Run: headless pygame with SDL's dummy video driver; simulated clock (each Clock.tick advances the game by its frame time, no real sleeping); random seed 0; keys injected as events and as key.get_pressed() state; mouse plan: one left click at the window centre at the start of phase 2, then a move to the lower-right quarter at the start of phase 3.
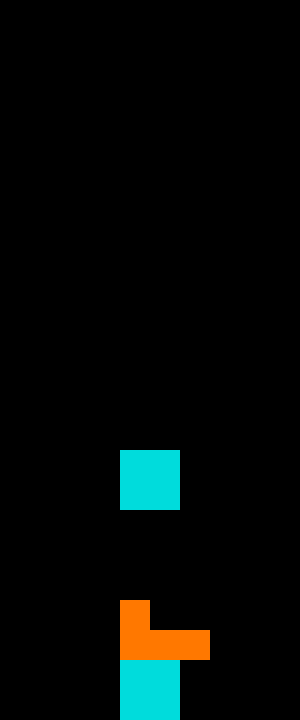
Frame 1 of 1 · flips 1–60 · no input

The pygame program that drew these frames:

import sys
import pygame
import random
import copy

row = 24
col = 10
cell = 30

colours = [
    (0,   0,   0),
    (255, 0,   0),
    (0,   150, 0),
    (0,   0,   255),
    (255, 120, 0),
    (255, 255, 0),
    (180, 0,   255),
    (0,   220, 220)
]

# scores according to original nintendo scoring (pre line clear)
scores = {0: 0, 1: 40, 2: 100, 3: 300, 4: 1200}

# Define the shapes of the single parts
shapes = [
    [[1, 1, 1],
     [0, 1, 0]],

    [[0, 2, 2],
     [2, 2, 0]],

    [[3, 3, 0],
     [0, 3, 3]],

    [[4, 0, 0],
     [4, 4, 4]],

    [[0, 0, 5],
     [5, 5, 5]],

    [[6, 6, 6, 6]],

    [[7, 7],
     [7, 7]]
]


def joinMatrixes(mat1, mat2, mat2_off):
    off_x, off_y = mat2_off
    for cy, row in enumerate(mat2):
        for cx, val in enumerate(row):
            mat1[cy+off_y-1][cx+off_x] += val
    return mat1


def rotateClockwise(shape):
    return [[shape[y][x]
             for y in range(len(shape))]
            for x in range(len(shape[0]) - 1, -1, -1)]


def removeRow(board, row):
    del board[row]
    return [[0 for i in range(col)]] + board


class Stone():
    """Stone class holds shape and position (offset)"""

    def __init__(self, x, y, shape):
        self.x = x
        self.y = y
        self.shape = shape


class Tetris():
    """Tetris app"""

    def __init__(self):
        pygame.init()
        pygame.key.set_repeat(6, 3)
        self.width = col*cell
        self.height = row*cell
        self.screen = pygame.display.set_mode((self.width, self.height))
        pygame.event.set_blocked(pygame.MOUSEMOTION)
        self.createBoard()

    def createBoard(self):
        # self.board = np.zeros((row, col), dtype=int)
        self.board = [
            [0, 0, 0, 0, 0, 0, 0, 0, 0, 0],
            [0, 0, 0, 0, 0, 0, 0, 0, 0, 0],
            [0, 0, 0, 0, 0, 0, 0, 0, 0, 0],
            [0, 0, 0, 0, 0, 0, 0, 0, 0, 0],
            [0, 0, 0, 0, 0, 0, 0, 0, 0, 0],
            [0, 0, 0, 0, 0, 0, 0, 0, 0, 0],
            [0, 0, 0, 0, 0, 0, 0, 0, 0, 0],
            [0, 0, 0, 0, 0, 0, 0, 0, 0, 0],
            [0, 0, 0, 0, 0, 0, 0, 0, 0, 0],
            [0, 0, 0, 0, 0, 0, 0, 0, 0, 0],
            [0, 0, 0, 0, 0, 0, 0, 0, 0, 0],
            [0, 0, 0, 0, 0, 0, 0, 0, 0, 0],
            [0, 0, 0, 0, 0, 0, 0, 0, 0, 0],
            [0, 0, 0, 0, 0, 0, 0, 0, 0, 0],
            [0, 0, 0, 0, 0, 0, 0, 0, 0, 0],
            [0, 0, 0, 0, 0, 0, 0, 0, 0, 0],
            [0, 0, 0, 0, 0, 0, 0, 0, 0, 0],
            [0, 0, 0, 0, 0, 0, 0, 0, 0, 0],
            [0, 0, 0, 0, 0, 0, 0, 0, 0, 0],
            [0, 0, 0, 0, 0, 0, 0, 0, 0, 0],
            [0, 0, 0, 0, 0, 0, 0, 0, 0, 0],
            [0, 0, 0, 0, 0, 0, 0, 0, 0, 0],
            [0, 0, 0, 0, 0, 0, 0, 0, 0, 0],
            [0, 0, 0, 0, 0, 0, 0, 0, 0, 0],
        ]

    def createStone(self):
        self.stone = Stone(int(col/2 - 1), 0, random.choice(shapes))

        if checkCollision(self.board, self.stone):
            self.gameover = True

    def rotateStone(self):
        temp = self.stone.shape
        newShape = rotateClockwise(self.stone.shape)
        newShape = rotateClockwise(newShape)
        newShape = rotateClockwise(newShape)
        self.stone.shape = newShape
        if checkCollision(self.board, self.stone):
            self.stone.shape = temp

    def drawGame(self, mat, offset):
        offx, offy = offset
        for y, row in enumerate(mat):
            for x, val in enumerate(row):
                if val:
                    pygame.draw.rect(self.screen, colours[val], pygame.Rect(
                        (offx+x) * cell, (offy+y) * cell, cell, cell))

    def clearGame(self, mat, offset):
        offx, offy = offset
        for y, row in enumerate(mat):
            for x, val in enumerate(row):
                if val:
                    pygame.draw.rect(self.screen, colours[0], pygame.Rect(
                        (offx+x) * cell, (offy+y) * cell, cell, cell))

    def drop(self):
        lines = 0
        self.clearGame(self.stone.shape, (self.stone.x, self.stone.y))
        self.stone.y += 1
        if checkCollision(self.board, self.stone):
            self.board = joinMatrixes(
                self.board, self.stone.shape, (self.stone.x, self.stone.y))
            for i, row in enumerate(self.board):
                if 0 not in row:
                    lines += 1
                    self.clearGame(self.board, (0, 0))
                    del self.board[i]
                    self.board.insert(0, [0, 0, 0, 0, 0, 0, 0, 0, 0, 0])
                    self.drawGame(self.board, (0, 0))

            self.score += scores[lines]
            print(self.score)
            self.createStone()

    def move(self, dir):
        temp = self.stone.x
        newX = self.stone.x + dir
        if newX < 0:
            newX = 0
        if newX > col - len(self.stone.shape[0]):
            newX = col - len(self.stone.shape[0])
        self.stone.x = newX
        if checkCollision(self.board, self.stone):
            self.stone.x = temp

    def quit(self):
        print(getMoves(self.board, self.stone, 'NONE'))
        for item in self.board:
            print(item)
        print()
        # print(getMoves(self.board, self.stone, 'None'))
        sys.exit()

    def playerDrop(self):
        self.drop()
        self.score += 1

    def run(self):
        self.score = 0
        keys = {
            'ESCAPE':	self.quit,
            'LEFT': lambda: self.move(-1),
            'RIGHT': lambda: self.move(+1),
            'DOWN': self.playerDrop,
            'UP': self.rotateStone,
        }
        self.gameover = False
        self.paused = False
        self.createStone()

        pygame.time.set_timer(pygame.USEREVENT+1, 750)
        clock = pygame.time.Clock()

        while not self.gameover:

            self.drawGame(self.board, (0, 0))
            self.drawGame(self.stone.shape, (self.stone.x, self.stone.y))

            pygame.display.update()
            self.drop()

            for event in pygame.event.get():
                if event.type == pygame.QUIT:
                    sys.exit()
                elif event.type == pygame.KEYDOWN:
                    for key in keys:
                        if event.key == eval("pygame.K_"+key):
                            keys[key]()
            clock.tick(12)
        # pygame.time.wait(110)


def getMoves(board, stone, move):
    """Get best possible move set based on heuristics"""
    aiScore = 0
    bestScore = -10000000000000
    tempStone = Stone(stone.x, stone.y, stone.shape)
    tempBoard = copy.deepcopy(board)
    moves = []
    temp = 0

    for i in range(4):
        tempStone.shape = rotateClockwise(tempStone.shape)
        for j in range(col - len(tempStone.shape[0]) + 1):
            tempStone.x = j
            for k in range(row - len(tempStone.shape) + 2):
                tempBoard = copy.deepcopy(board)
                tempStone.y = k
                temp += 1
                if checkCollision(tempBoard, tempStone):
                    aiScore = getScore(tempBoard, tempStone)
                    if aiScore > bestScore:
                        moves = []
                        bestScore = aiScore
                        distance = i - stone.x
                        if distance > 0:
                            moves.append(distance * 'RIGHT')
                        elif distance < 0:
                            moves.append(distance * 'LEFT')
                        else:
                            pass
                        for _ in range(j):
                            moves.append('UP')
                        for _ in range(k):
                            moves.append('DOWN')

    return moves


def getScore(board, stone):
    tempBoard = joinMatrixes(board, stone.shape, (stone.x, stone.y))
    """
    for item in tempBoard:
        print(item)
    print()
    print(aggHeight, completeLines, holes, bump)
    """

    a = -0.5
    b = 0.76
    c = -0.35
    d = -0.18

    aggHeight = getAggregateHeight(tempBoard)
    completeLines = getCompleteLines(tempBoard)
    holes = getHoles(tempBoard)
    bump = getBumpiness(tempBoard)

    return a*aggHeight + b*completeLines + c*holes + d*bump


def getAggregateHeight(board):
    height = []
    for j in range(col):
        i = 0
        for i in range(row):
            if board[i][j] != 0:
                height.append(row - i)
                break
    return sum(height)


def getCompleteLines(board):
    lines = 0
    for row in board:
        if 0 not in row:
            lines += 1
    return lines


def getHoles(board):
    holes = 0
    possibleHoles = False
    for j in range(col):
        i = 0
        possibleHoles = False
        while i < row:
            if possibleHoles:
                if board[i][j] == 0:
                    holes += 1
            elif board[i][j] != 0:
                possibleHoles = True
            i += 1
    return holes


def getBumpiness(board):
    diff = 0
    height = []
    for j in range(col):
        for i in range(row):
            if board[i][j] != 0 or i == row:
                height.append(row - i)
    for j in range(len(height) - 1):
        diff += height[j] - height[j + 1]
    return diff


def checkCollision(board, stone):
    for j, row in enumerate(stone.shape):
        for i, cell in enumerate(row):
            try:
                if cell and board[j + stone.y][i + stone.x]:
                    return True
            except IndexError:
                return True
    return False


game = Tetris()
game.run()

"""    moves.append(move)

    tempStone.shape = rotateClockwise(tempStone.shape)
    moves.append(getMoves(tempBoard, tempStone, 'UP'))
    tempStone.shape = stone.shape

    tempStone.x -= 1
    moves.append(getMoves(tempBoard, tempStone, 'LEFT'))
    tempStone.x += 2

    moves.append(getMoves(tempBoard, tempStone, 'RIGHT'))
"""
"""<                moves = []
                bestScore = aiScore
                distance = i - stone.x
                if distance > 0:
                    moves.append(distance * 'RIGHT')
                elif distance < 0:
                    moves.append(distance * 'LEFT')
                else:
                    pass
                for _ in range(j):
                    moves.append('UP')
                for _ in range(k):
                    moves.append('DOWN')
"""
